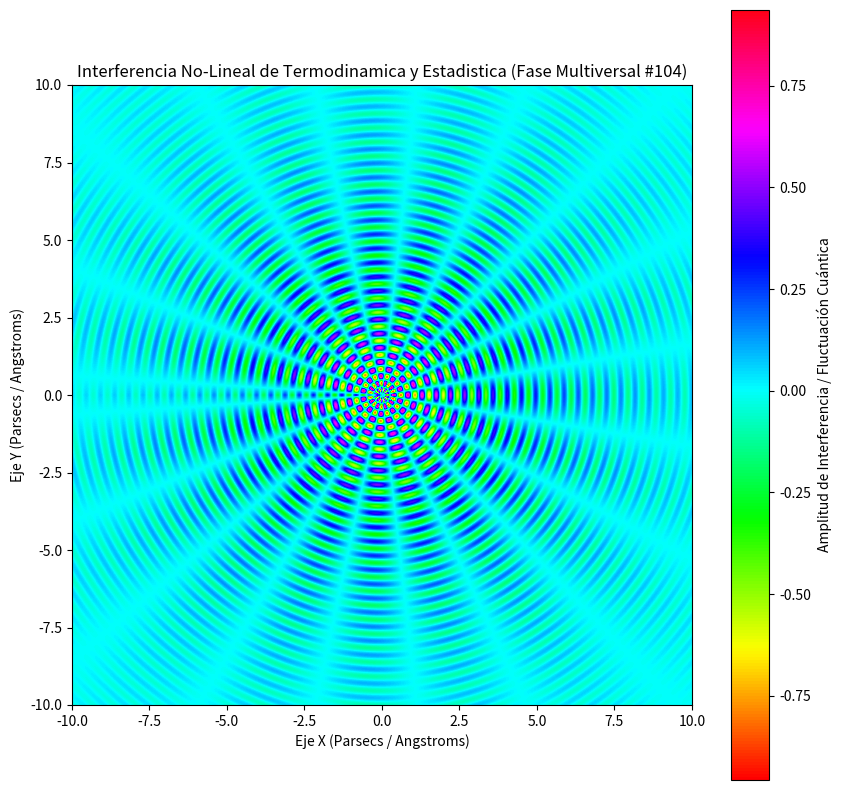

Write the Python code that produced this figure.
%matplotlib inline
# Simulación Multiversal: Termodinamica y Estadistica - Variante 104
import numpy as np
import matplotlib.pyplot as plt

# Parámetros Físicos No-Lineales
omega_1 = 13.697
omega_2 = 9.691
lambda_decay = 0.246
phase_shift = 2.647

x = np.linspace(-10, 10, 800)
y = np.linspace(-10, 10, 800)
X, Y = np.meshgrid(x, y)

# Dinámica de Fluidos / Campos Tensor-Escalares (Fase Multiversal)
R = np.sqrt(X**2 + Y**2) + 1e-5
Z = (np.sin(omega_1 * R + phase_shift) * np.cos(omega_2 * np.arctan2(Y, X))) * np.exp(-lambda_decay * R)

plt.figure(figsize=(10, 10))
plt.imshow(Z, cmap='hsv', extent=[-10, 10, -10, 10], origin='lower')
plt.colorbar(label='Amplitud de Interferencia / Fluctuación Cuántica')
plt.title(r'Interferencia No-Lineal de Termodinamica y Estadistica (Fase Multiversal #104)')
plt.xlabel('Eje X (Parsecs / Angstroms)')
plt.ylabel('Eje Y (Parsecs / Angstroms)')
plt.show()
